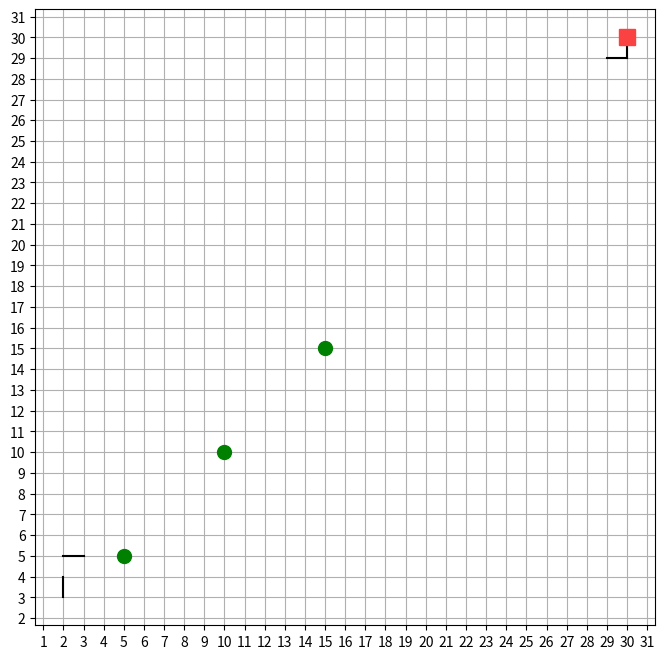

The matplotlib source for this figure:
# import matplotlib.pyplot as plt

# # Jouw dictionary met kabelsegmenten
# cable_segments = {'2, 3': '2, 4',
#  '2, 5': '3, 5',
#  '4, 5': '4, 6',
#  '4, 6': '5, 6',
#  '5, 6': '5, 7',
#  '5, 7': '6, 7',
#  '6, 7': '6, 8',
#  '7, 8': '7, 9',
#  '7, 9': '8, 9',
#  '8, 9': '8, 10',
#  '8, 10': '9, 10',
#  '9, 10': '9, 11',
#  '9, 11': '10, 11',
#  '10, 11': '10, 12',
#  '10, 12': '11, 12',
#  '11, 12': '11, 13',
#  '12, 13': '12, 14',
#  '12, 14': '13, 14',
#  '13, 14': '13, 15',
#  '13, 15': '14, 15',
#  '14, 15': '14, 16',
#  '15, 16': '15, 17',
#  '15, 17': '16, 17',
#  '16, 17': '16, 18',
#  '16, 18': '17, 18',
#  '17, 18': '17, 19',
#  '17, 19': '18, 19',
#  '18, 19': '18, 20',
#  '18, 20': '19, 20',
#  '22, 23': '22, 24',
#  '22, 24': '23, 24',
#  '23, 24': '23, 25',
#  '24, 25': '24, 26',
#  '24, 26': '25, 26',
#  '25, 26': '25, 27',
#  '25, 27': '26, 27',
#  '26, 27': '26, 28',
#  '26, 28': '27, 28',
#  '27, 28': '27, 29',
#  '27, 29': '28, 29',
#  '28, 29': '28, 30',
#  '28, 30': '29, 30',
#  '29, 30': '29, 29',
#  '29, 29': '30, 29',
#  '30, 29': '30, 30'}

# # Functie om de string coördinaten om te zetten naar integers
# def parse_coordinates(coord_str):
#     x, y = coord_str.split(', ')
#     return int(x), int(y)

# # Initialiseren van de plot
# plt.figure(figsize=(10, 10))
# ax = plt.gca()

# # Het grid instellen
# ax.set_xticks(range(21))
# ax.set_yticks(range(21))
# ax.grid(True)

# # Elk segment plotten
# for start, end in cable_segments.items():
#     x1, y1 = parse_coordinates(start)
#     x2, y2 = parse_coordinates(end)
#     ax.plot([x1, x2], [y1, y2], marker='o', color='black')

# # De plot tonen
# plt.show()


import matplotlib.pyplot as plt

# Jouw uitgebreide dictionary met kabelsegmenten
extended_cable_segments = {
    '2, 3': '2, 4',
    '2, 5': '3, 5',
    # Voeg hier alle andere segmenten toe...
    '29, 29': '30, 29',
    '30, 29': '30, 30'
}

# Coördinaten van huizen en de batterij
house_coordinates = [(5, 5), (10, 10), (15, 15)]  # Vervang dit met je eigen coördinaten
battery_coordinate = (30, 30)  # Vervang dit met de coördinaat van de batterij

# Functie om de string coördinaten om te zetten naar integers
def parse_coordinates(coord_str):
    x, y = coord_str.split(', ')
    return int(x), int(y)

# Initialiseren van de plot
plt.figure(figsize=(8, 8))
ax = plt.gca()

# Het grid instellen
ax.set_xticks(range(32))
ax.set_yticks(range(32))
ax.grid(True)

# Elk segment plotten
for start, end in extended_cable_segments.items():
    x1, y1 = parse_coordinates(start)
    x2, y2 = parse_coordinates(end)
    ax.plot([x1, x2], [y1, y2], color='black')

# Huizen plotten
for x, y in house_coordinates:
    ax.plot(x, y, marker='o', color='green', markersize=10)

# Batterij plotten
pastel_red = "#fa4242"
ax.plot(*battery_coordinate, marker='s', color=pastel_red, markersize=12)

# De plot tonen
plt.show()